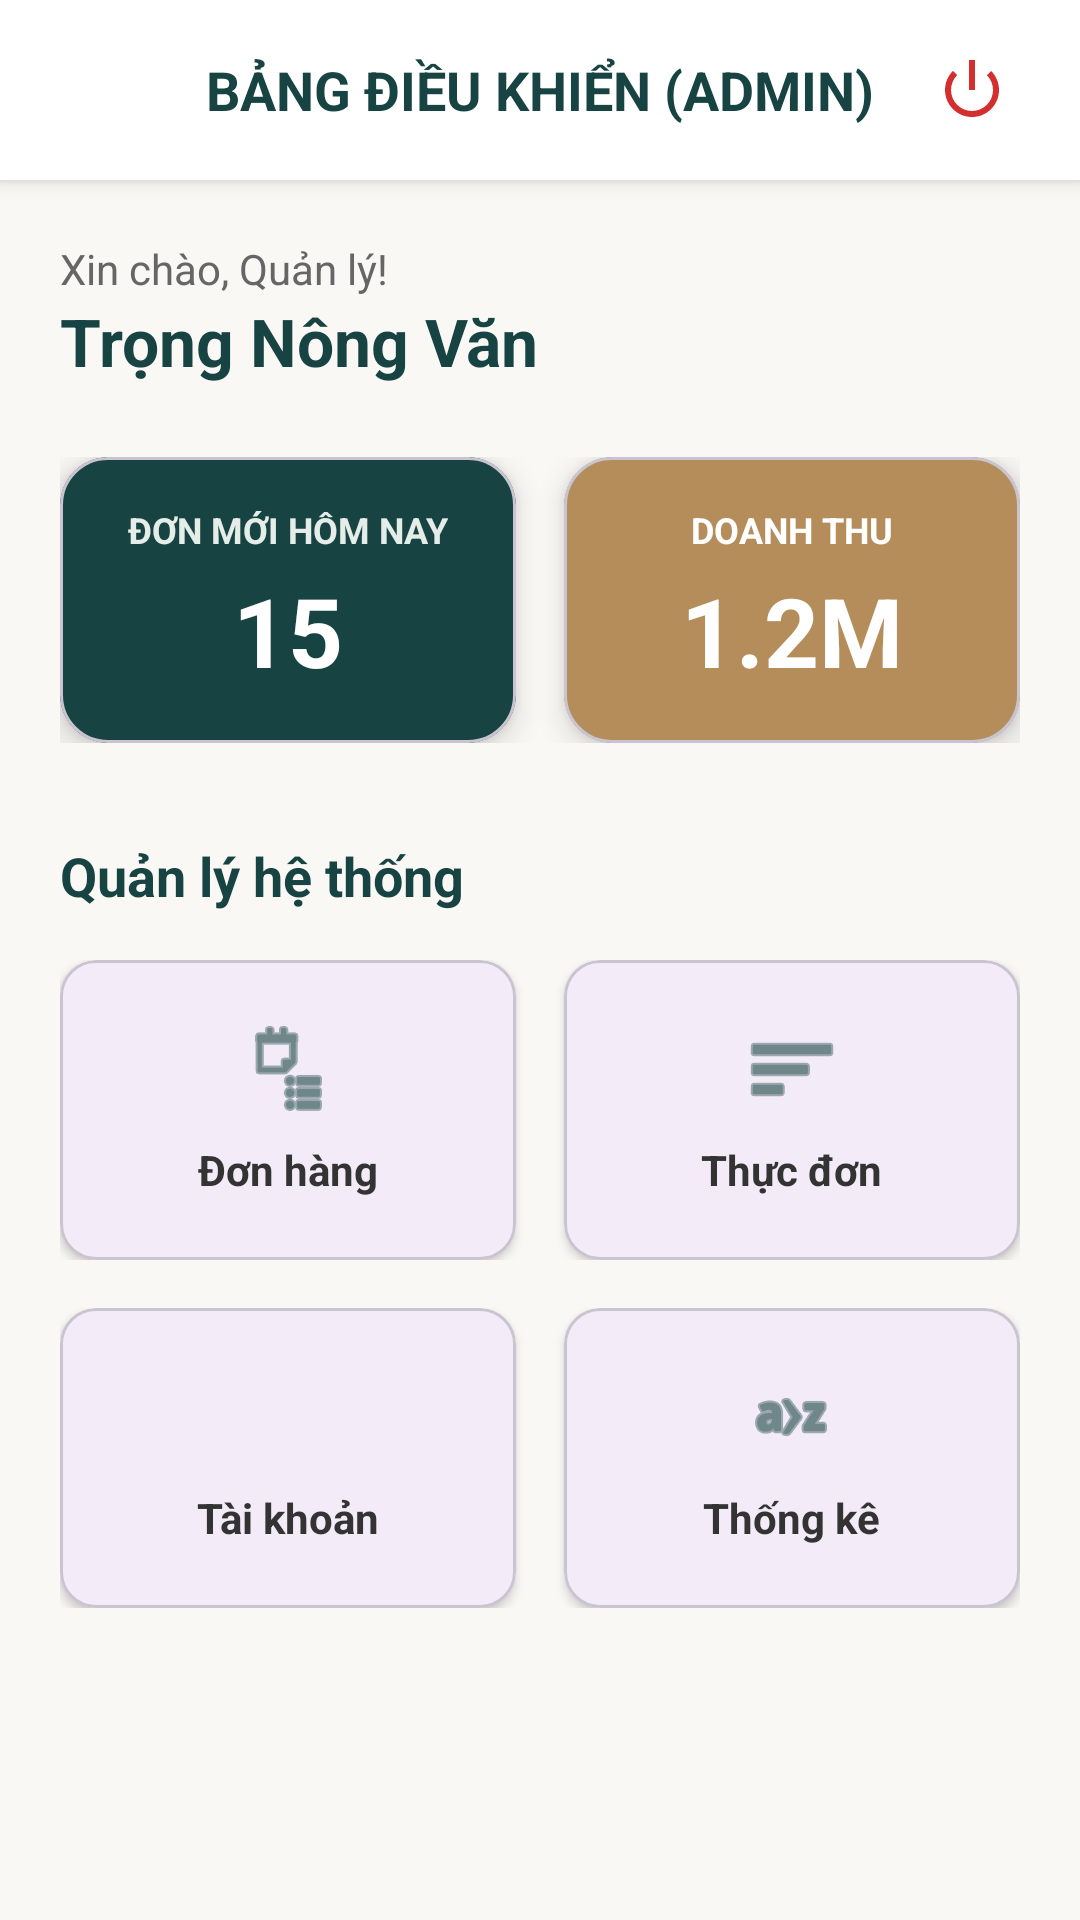

This screen was rendered from an Android layout file. Write that file and the resources it references.
<!-- AndroidManifest.xml: application theme Theme.DoAnChillTea -->
<!-- res/layout/activity_admin_home.xml -->
<?xml version="1.0" encoding="utf-8"?>
<androidx.constraintlayout.widget.ConstraintLayout xmlns:android="http://schemas.android.com/apk/res/android"
    xmlns:app="http://schemas.android.com/apk/res-auto"
    android:id="@+id/admin_home"
    android:layout_width="match_parent"
    android:layout_height="match_parent"
    android:background="#FAF8F5">

    <RelativeLayout
        android:id="@+id/headerAdmin"
        android:layout_width="match_parent"
        android:layout_height="60dp"
        android:background="#FFFFFF"
        android:elevation="4dp"
        app:layout_constraintTop_toTopOf="parent">

        <TextView
            android:layout_width="wrap_content"
            android:layout_height="wrap_content"
            android:layout_centerInParent="true"
            android:text="BẢNG ĐIỀU KHIỂN (ADMIN)"
            android:textColor="#184343"
            android:textSize="18sp"
            android:textStyle="bold" />

        <ImageView
            android:id="@+id/btnAdminLogout"
            android:layout_width="40dp"
            android:layout_height="40dp"
            android:layout_alignParentEnd="true"
            android:layout_centerVertical="true"
            android:layout_marginEnd="16dp"
            android:padding="8dp"
            android:src="@android:drawable/ic_lock_power_off"
            app:tint="#D32F2F"/>
    </RelativeLayout>

    <ScrollView
        android:layout_width="match_parent"
        android:layout_height="0dp"
        android:fillViewport="true"
        app:layout_constraintTop_toBottomOf="@id/headerAdmin"
        app:layout_constraintBottom_toBottomOf="parent">

        <LinearLayout
            android:layout_width="match_parent"
            android:layout_height="wrap_content"
            android:orientation="vertical"
            android:padding="20dp">

            <TextView
                android:layout_width="wrap_content"
                android:layout_height="wrap_content"
                android:text="Xin chào, Quản lý!"
                android:textSize="14sp"
                android:textColor="#666666" />

            <TextView
                android:id="@+id/tvAdminName"
                android:layout_width="wrap_content"
                android:layout_height="wrap_content"
                android:text="Trọng Nông Văn"
                android:textSize="22sp"
                android:textStyle="bold"
                android:textColor="#184343"
                android:layout_marginBottom="24dp"/>

            <LinearLayout
                android:layout_width="match_parent"
                android:layout_height="wrap_content"
                android:orientation="horizontal"
                android:layout_marginBottom="32dp">

                <com.google.android.material.card.MaterialCardView
                    android:layout_width="0dp"
                    android:layout_height="wrap_content"
                    android:layout_weight="1"
                    android:layout_marginEnd="8dp"
                    app:cardCornerRadius="16dp"
                    app:cardBackgroundColor="#184343"
                    app:cardElevation="6dp">
                    <LinearLayout android:layout_width="match_parent" android:layout_height="wrap_content" android:orientation="vertical" android:padding="16dp" android:gravity="center">
                        <TextView android:layout_width="wrap_content" android:layout_height="wrap_content" android:text="ĐƠN MỚI HÔM NAY" android:textColor="#E4EDE8" android:textSize="12sp" android:textStyle="bold"/>
                        <TextView android:id="@+id/tvTodayOrders" android:layout_width="wrap_content" android:layout_height="wrap_content" android:text="15" android:textSize="32sp" android:textStyle="bold" android:textColor="#FFFFFF" android:layout_marginTop="4dp" />
                    </LinearLayout>
                </com.google.android.material.card.MaterialCardView>

                <com.google.android.material.card.MaterialCardView
                    android:layout_width="0dp"
                    android:layout_height="wrap_content"
                    android:layout_weight="1"
                    android:layout_marginStart="8dp"
                    app:cardCornerRadius="16dp"
                    app:cardBackgroundColor="#B48D5B"
                    app:cardElevation="6dp">
                    <LinearLayout android:layout_width="match_parent" android:layout_height="wrap_content" android:orientation="vertical" android:padding="16dp" android:gravity="center">
                        <TextView android:layout_width="wrap_content" android:layout_height="wrap_content" android:text="DOANH THU" android:textColor="#FFFFFF" android:textSize="12sp" android:textStyle="bold"/>
                        <TextView android:id="@+id/tvTodayRevenue" android:layout_width="wrap_content" android:layout_height="wrap_content" android:text="1.2M" android:textSize="32sp" android:textStyle="bold" android:textColor="#FFFFFF" android:layout_marginTop="4dp" />
                    </LinearLayout>
                </com.google.android.material.card.MaterialCardView>
            </LinearLayout>

            <TextView
                android:layout_width="wrap_content"
                android:layout_height="wrap_content"
                android:text="Quản lý hệ thống"
                android:textSize="18sp"
                android:textStyle="bold"
                android:textColor="#184343"
                android:layout_marginBottom="16dp"/>

            <LinearLayout android:layout_width="match_parent" android:layout_height="wrap_content" android:orientation="horizontal" android:layout_marginBottom="16dp">

                <com.google.android.material.card.MaterialCardView android:id="@+id/btnManageOrders" android:layout_width="0dp" android:layout_height="100dp" android:layout_weight="1" android:layout_marginEnd="8dp" app:cardCornerRadius="12dp" app:cardElevation="2dp" android:clickable="true" android:focusable="true" android:background="?attr/selectableItemBackground">
                    <LinearLayout android:layout_width="match_parent" android:layout_height="match_parent" android:orientation="vertical" android:gravity="center">
                        <ImageView android:layout_width="32dp" android:layout_height="32dp" android:src="@android:drawable/ic_menu_agenda" app:tint="#184343"/>
                        <TextView android:layout_width="wrap_content" android:layout_height="wrap_content" android:text="Đơn hàng" android:textColor="#333333" android:textStyle="bold" android:layout_marginTop="8dp"/>
                    </LinearLayout>
                    <TextView
                        android:id="@+id/tvOrderBadge"
                        android:layout_width="24dp"
                        android:layout_height="24dp"
                        android:layout_gravity="top|end"
                        android:layout_marginTop="8dp"
                        android:layout_marginEnd="10dp"
                        android:background="@drawable/bg_order_badge"
                        android:gravity="center"
                        android:text="0"
                        android:textColor="#FFFFFF"
                        android:textSize="12sp"
                        android:textStyle="bold"
                        android:visibility="gone" />
                </com.google.android.material.card.MaterialCardView>

                <com.google.android.material.card.MaterialCardView android:id="@+id/btnManageProducts" android:layout_width="0dp" android:layout_height="100dp" android:layout_weight="1" android:layout_marginStart="8dp" app:cardCornerRadius="12dp" app:cardElevation="2dp" android:clickable="true" android:focusable="true" android:background="?attr/selectableItemBackground">
                    <LinearLayout android:layout_width="match_parent" android:layout_height="match_parent" android:orientation="vertical" android:gravity="center">
                        <ImageView android:layout_width="32dp" android:layout_height="32dp" android:src="@android:drawable/ic_menu_sort_by_size" app:tint="#184343"/>
                        <TextView android:layout_width="wrap_content" android:layout_height="wrap_content" android:text="Thực đơn" android:textColor="#333333" android:textStyle="bold" android:layout_marginTop="8dp"/>
                    </LinearLayout>
                </com.google.android.material.card.MaterialCardView>
            </LinearLayout>

            <LinearLayout android:layout_width="match_parent" android:layout_height="wrap_content" android:orientation="horizontal">

                <com.google.android.material.card.MaterialCardView android:id="@+id/btnManageAccounts" android:layout_width="0dp" android:layout_height="100dp" android:layout_weight="1" android:layout_marginEnd="8dp" app:cardCornerRadius="12dp" app:cardElevation="2dp" android:clickable="true" android:focusable="true" android:background="?attr/selectableItemBackground">
                    <LinearLayout android:layout_width="match_parent" android:layout_height="match_parent" android:orientation="vertical" android:gravity="center">
                        <ImageView android:layout_width="32dp" android:layout_height="32dp" android:src="@drawable/ic_account" app:tint="#184343"/>
                        <TextView android:layout_width="wrap_content" android:layout_height="wrap_content" android:text="Tài khoản" android:textColor="#333333" android:textStyle="bold" android:layout_marginTop="8dp"/>
                    </LinearLayout>
                </com.google.android.material.card.MaterialCardView>

                <com.google.android.material.card.MaterialCardView android:id="@+id/btnManageStats" android:layout_width="0dp" android:layout_height="100dp" android:layout_weight="1" android:layout_marginStart="8dp" app:cardCornerRadius="12dp" app:cardElevation="2dp" android:clickable="true" android:focusable="true" android:background="?attr/selectableItemBackground">
                    <LinearLayout android:layout_width="match_parent" android:layout_height="match_parent" android:orientation="vertical" android:gravity="center">
                        <ImageView android:layout_width="32dp" android:layout_height="32dp" android:src="@android:drawable/ic_menu_sort_alphabetically" app:tint="#184343"/>
                        <TextView android:layout_width="wrap_content" android:layout_height="wrap_content" android:text="Thống kê" android:textColor="#333333" android:textStyle="bold" android:layout_marginTop="8dp"/>
                    </LinearLayout>
                </com.google.android.material.card.MaterialCardView>
            </LinearLayout>

        </LinearLayout>
    </ScrollView>
</androidx.constraintlayout.widget.ConstraintLayout>
<!-- resources referenced by this layout -->
<resources>
  <style name="Theme.DoAnChillTea" parent="Base.Theme.DoAnChillTea" />
  <style name="Base.Theme.DoAnChillTea" parent="Theme.Material3.DayNight.NoActionBar" />
</resources>
